Run: headless pygame with SDL's dummy video driver; simulated clock (each Clock.tick advances the game by its frame time, no real sleeping); random seed 0; keys injected as events and as key.get_pressed() state; no mouse input.
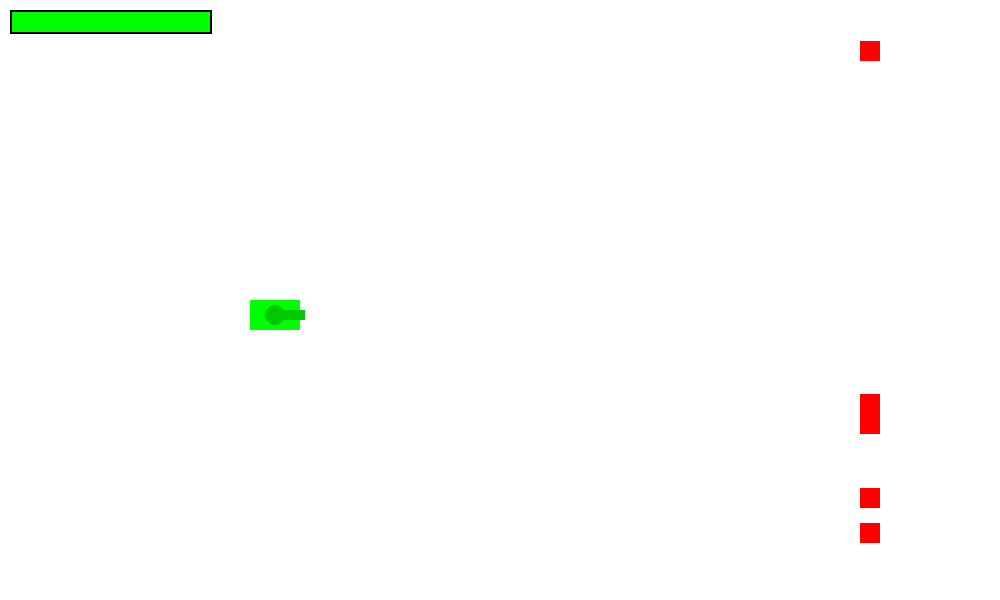
Frame 1 of 4 · flips 1–60 · no input
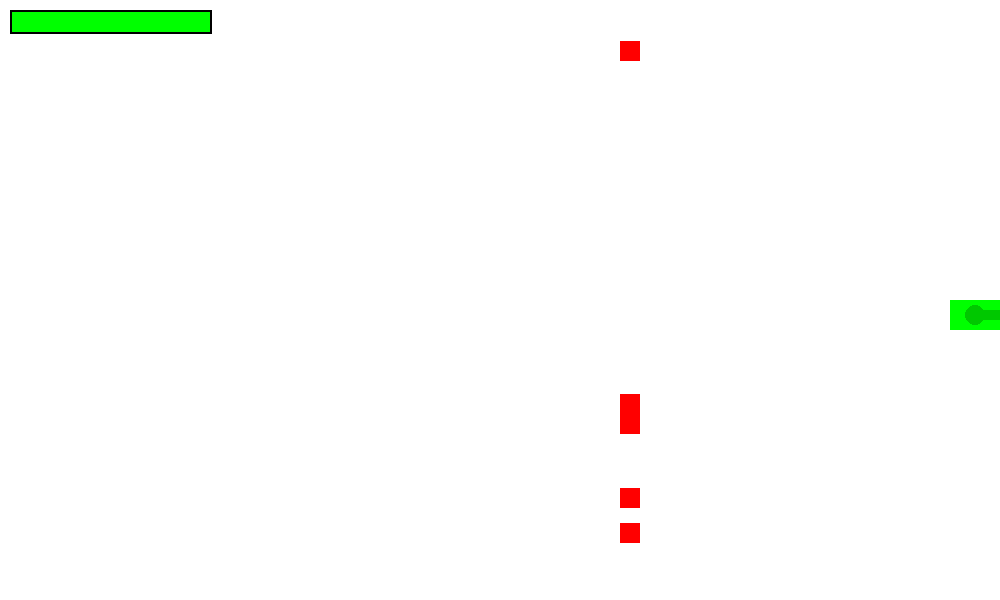
Frame 2 of 4 · flips 61–180 · tapped SPACE, RETURN · held RIGHT (→), D
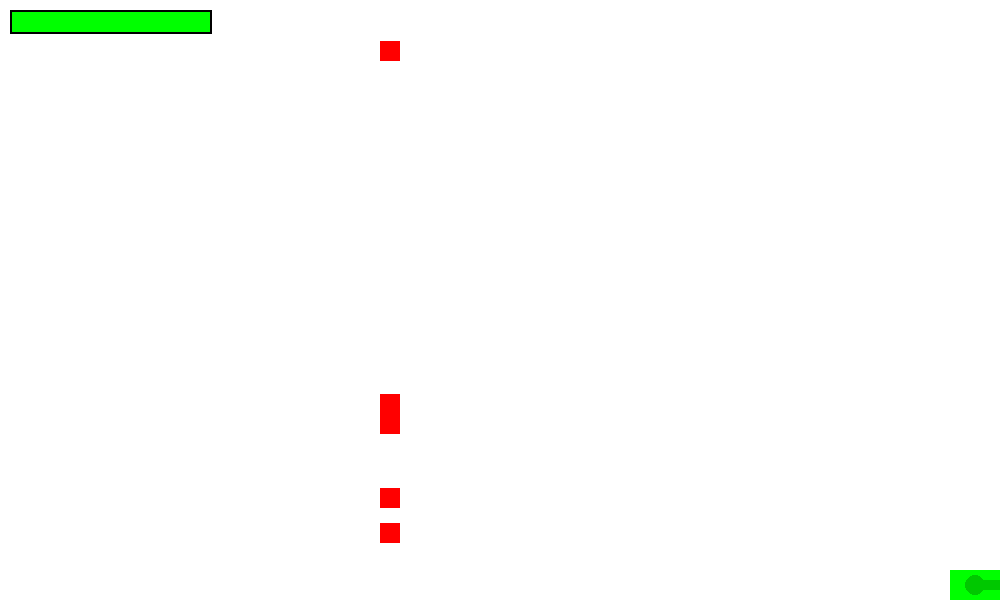
Frame 3 of 4 · flips 181–300 · held DOWN (↓), S
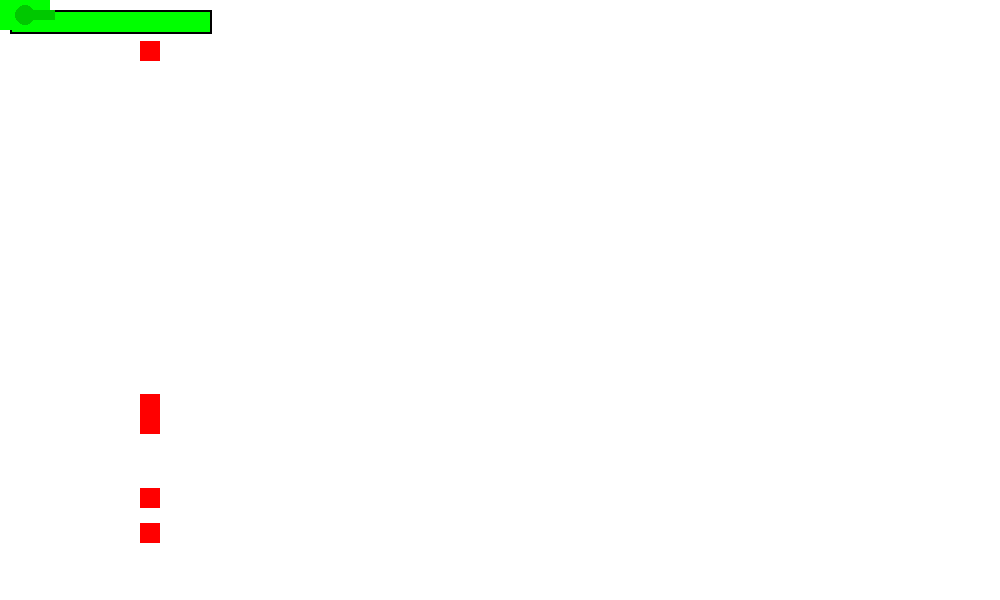
Frame 4 of 4 · flips 301–420 · held LEFT (←), A, UP (↑), W

The pygame program that drew these frames:

import pygame, sys, random

#initialisation de pygame
pygame.init()

#dimension de la fenêtre
WIDTH=1000 #x
HEIGHT=600 #y
window = pygame.display.set_mode((WIDTH, HEIGHT))
pygame.display.set_caption("jeu de tank")

#définition des couleurs
WHITE = (255, 255, 255)
BLACK = (5, 5, 5)
RED = (255, 0, 0)
RED_DARKER = (200, 0, 0)
GREEN = (0, 255, 0)
GREEN_DARKER = (0, 200, 0)
BLUE = (0, 0, 255)
ORANGE =(255,  120, 0)
ORANGE_DARKER =  (200, 80, 0)


#definition rond explosion
explosion_radius = 5

class Tanks_code:
    def __init__(self):
        self.xA, self.yA = WIDTH/4, HEIGHT/2 #position tank A
        self.speed = 5 #vitesse du tank
        self.width, self.height = 50, 30 #taille du tank
        self.bullet_speed = 50 #vitesse de la balle
        self.bullet_radius = 10 #taille de la balle
        self.bullet_color = ORANGE #couleur de la balle
        self.bullet_xA, self.bullet_yA = int(self.xA + self.width),  int(self.yA + self.height/2)#position de départ de la balle du tank A
        self.canon_xA,  self.canon_yA = int(self.xA + self.width/2), int(self.yA + self.height/2) #position du canon du tank A
        self.bullet_state_A=False
        self.cooldown_time = 600  # 500 milliseconds = 0.5 seconds
        self.last_shot_time = 0
        self.tank_hitbox = pygame.Rect(0, 0, self.width, self.height)
        self.canon_hitbox = pygame.Rect(0, 0, 30, 10)

    def draw_tank(self):
        pygame.draw.rect(window, GREEN, (self.xA, self.yA, self.width,  self.height))
        pygame.draw.circle(window, GREEN_DARKER, (int(self.xA + self.width/2), int(self.yA + self.height/2)), 10)  # draw the tank circle
        pygame.draw.rect(window, GREEN_DARKER, (int(self.xA + self.width/2), int(self.yA + (self.height/2-5)), 30, 10)) #canon du tank
        self.tank_hitbox = pygame.Rect(self.xA, self.yA, self.width,  self.height) #hitbox du tank
        self.canon_hitbox = pygame.Rect(int((self.xA + self.width/2)), int(self.yA + (self.height/2-5)),  30, 10) #hitbox canon


    def move_tank(self, keys):
        #avec ZQSD
        if keys[pygame.K_w]: # w=z touche qwerty
            if self.yA-self.speed>=0:
                self.yA -= self.speed #monter
        if keys[pygame.K_s]:
            if self.yA+self.speed<=(HEIGHT-self.height):
                self.yA += self.speed #descendre
        if keys[pygame.K_a]: # a=q touche qwerty
            if  self.xA-self.speed>=0:
                self.xA -= self.speed #reculer
        if keys[pygame.K_d]:
            if self.xA+self.speed<=(WIDTH-self.width):
                self.xA += self.speed  #avancer

        #avec les flèches
        if keys[pygame.K_LEFT]:
            if  self.xA-self.speed>=0:
                self.xA -= self.speed #reculer
        if keys[pygame.K_RIGHT]:
            if self.xA+self.speed<=(WIDTH-self.width):
                self.xA += self.speed  #avancer
        if keys[pygame.K_UP]:
            if self.yA-self.speed>=0:
                self.yA -= self.speed #monter
        if keys[pygame.K_DOWN]:
            if self.yA+self.speed<=(HEIGHT-self.height):
                self.yA += self.speed #descendre
        if keys[pygame.K_l]:
            print("votre score est de "  + str(score))
            pygame.quit()
            sys.exit()

    def shoot(self, current_time):
        if current_time - self.last_shot_time > self.cooldown_time and not self.bullet_state_A:
            self.bullet_xA = int(self.xA + self.width)
            self.bullet_yA = int(self.yA + self.height/2)
            self.bullet_state_A = True
            self.last_shot_time = current_time
            self.bullet_hitbox = pygame.Rect(self.bullet_xA - self.bullet_radius, self.bullet_yA - self.bullet_radius, self.bullet_radius*2, self.bullet_radius*2) #hitbox balle

    def update_bullet(self):
        if self.bullet_state_A:
            self.bullet_xA += self.bullet_speed
            self.bullet_hitbox.x = self.bullet_xA - self.bullet_radius
            self.bullet_hitbox.y = self.bullet_yA - self.bullet_radius
            if self.bullet_xA > WIDTH:
                self.bullet_state_A = False
    
    
tank=Tanks_code()


#définition nb ennemi
NB_ENEMY = 5

class Enemy_code:
    def __init__(self):
        self.size = 20 #taille ennemi
        self.x, self.y = WIDTH-self.size, random.randint(0,  int(HEIGHT-self.size)) #position initial
        self.color = RED #couleur
        self.speed = random.randint(1, 3) #vitesse
        self.hitbox = pygame.Rect(self.x, self.y, self.size, self.size) #hitbox
    
    def draw_enemy(self):
        pygame.draw.rect(window, self.color, (self.x, self.y, self.size, self.size))

    def update_enemy(self):
        self.x -= self.speed
        self.hitbox.x = self.x
        self.hitbox.y = self.y
        if self.x < 0:
            self.x, self.y = WIDTH-self.size, random.randint(0,  int(HEIGHT-self.size)) #position initial
            self.hitbox.x = self.x
            self.hitbox.y = self.y

enemy_grp = [Enemy_code() for _ in range(NB_ENEMY)]

class life_code:
    def __init__(self):
        self.x, self.y = 10, 10 #position initial
        self.width_life, self.height_life = 202, 24 #taille barre de vie
        self.width_outline, self.height_outline = 202, 24 #taille contour barre de vie
        self.color_outline = (0, 0, 0, 0.5) #couleur contour barre
        self.color = (0, 255, 0, 0.5) #couleur
    
    def  draw_life(self):
        pygame.draw.rect(window, self.color, (self.x, self.y, self.width_life, self.height_life)) #barre de vie
        pygame.draw.rect(window, self.color_outline, (self.x, self.y, self.width_outline, self.height_outline), 2) #contour barre de vie

    def update_life(self):
        self.width_life -= 20
        if  self.width_life < 10:
            for radius in range(explosion_radius, 81, 5):
                window.fill(BLACK)
                pygame.draw.circle(window, ORANGE, (int(tank.xA+(tank.width/2)), int(tank.yA+(tank.height/2))), radius)
                if radius > 30 :
                    pygame.draw.circle(window, ORANGE_DARKER, (int(tank.xA+(tank.width/2)), int(tank.yA+(tank.height/2))), radius-20)
                pygame.display.flip()
                pygame.time.delay(30)
            window.fill(BLACK)
            pygame.time.delay(500)
            font = pygame.font.Font(None, 36)
            text = font.render("Game Over! Your score is " + str(score), True, WHITE)
            text_rect = text.get_rect(center=(WIDTH / 2, HEIGHT / 2))
            window.blit(text, text_rect)
            pygame.display.flip()
            pygame.time.delay(3000)
            pygame.quit()
            sys.exit()


life = life_code()


#variable score
score=0
#fonction ennemi toucher
def enemy_touch(score, enemy):
    score += 1
    tank.bullet_state_A = False
    for radius in range(explosion_radius, 51, 5):
        window.fill(WHITE)  # clear the screen
        for e in enemy_grp:
            e.draw_enemy()
        tank.draw_tank()
        pygame.draw.circle(window, ORANGE, (enemy.x+int((enemy.size/2)), enemy.y+int((enemy.size/2))), radius)  
        explosion_hitbox=pygame.Rect( enemy.x+int((enemy.size/2))-radius, enemy.y+int((enemy.size/2))-radius, radius*2, radius*2)
        for e in enemy_grp:
            if e != enemy and explosion_hitbox.colliderect(e.hitbox):
                enemy.x = WIDTH - enemy.size
                enemy.y = random.randint(0, HEIGHT - enemy.size)
                enemy.hitbox.x = enemy.x
                enemy.hitbox.y = enemy.y
                enemy_touch(score, e)
        pygame.display.flip()
    enemy.x = WIDTH - enemy.size
    enemy.y = random.randint(0, HEIGHT - enemy.size)
    enemy.hitbox.x = enemy.x
    enemy.hitbox.y = enemy.y
    return score

#*****************************************boucle principale*****************************************
clock=pygame.time.Clock()
while True:
    #pour quitter proprement
    for event in pygame.event.get():
        if event.type == pygame.QUIT:
            print("votre score est de "  + str(score))
            pygame.quit()
            sys.exit()
    window.fill(WHITE)
    current_time = pygame.time.get_ticks()
    keys = pygame.key.get_pressed()
    life.draw_life()

    tank.move_tank(keys)
    if keys[pygame.K_SPACE] and not tank.bullet_state_A:
        tank.shoot(current_time)
    tank.update_bullet()
    enemies_off_screen=0
    for enemy in enemy_grp: #pour tout les ennemis présents sur la map
        enemy.update_enemy()
        if enemy.x<=0: #si un ennemi touche le bord gauche
            enemies_off_screen += 1 #on compte pour connaitre le nombre d'ennemis qui touche et donc le nombre de pv à enlever
        if tank.bullet_state_A and tank.bullet_hitbox.colliderect(enemy.hitbox):
            score = enemy_touch(score, enemy) #on met à jour le score
        if tank.tank_hitbox.colliderect(enemy.hitbox) or tank.canon_hitbox.colliderect(enemy.hitbox):
            enemy.x = WIDTH - enemy.size
            enemy.y = random.randint(0, HEIGHT - enemy.size)
            enemy.hitbox.x = enemy.x
            enemy.hitbox.y = enemy.y
            life.update_life()
        enemy.draw_enemy()
    for die in range(enemies_off_screen):
        life.update_life()
    
    

    if tank.bullet_state_A:
        pygame.draw.circle(window, tank.bullet_color, (tank.bullet_xA, tank.bullet_yA), tank.bullet_radius)
    tank.draw_tank()
    pygame.display.flip()
    # Limiter la vitesse de la boucle à 60 FPS
    clock.tick(60)
